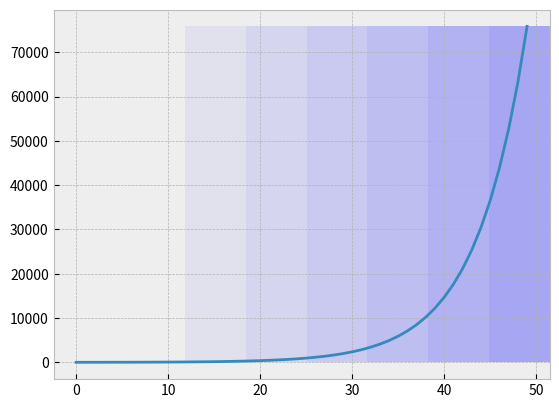

Write the Python code that produced this figure.
import numpy as np
import matplotlib.pyplot as plt
import datetime

plt.style.use('bmh')
alphas = [.05*x for x in range(10)]

now = datetime.datetime.now()
today = 'as of {0}. '.format(now.day) + now.strftime("%B")


def getthelogslope(npa):
    lggda = np.log2(npa)
    # set the infs to zero
    lggda[np.isneginf(lggda)] = 0
    # the slope is the difference
    slopes = lggda[1:] - lggda[:-1]
    # use an average
    avgslopes = .5*(slopes[1:] + slopes[:-1])
    fivedaysavrg = .2*(slopes[:-4] + slopes[1:-3] + slopes[2:-2]
                       + slopes[3:-1] + slopes[4:])
    fdl = fivedaysavrg.tolist()
    # extend with NaN to align with the data in the plots
    nfdl = [np.NaN, np.NaN]
    nfdl.extend(fdl)
    nfdl.extend([np.NaN, np.NaN])
    return slopes, avgslopes, fivedaysavrg


def getxranges(datarray, init=100, factor=3):
    idxl = []
    cmrgn = init
    while datarray[-1] > cmrgn:
        idxl.append((datarray < cmrgn).sum())
        cmrgn = cmrgn*factor
    return idxl


def plotlogslops(pddf, countryl, ncols=3, fignum=100, dpi=100, figfile=None):
    ncnt = len(countryl)
    nrows = np.int(np.ceil(ncnt/ncols))
    cfig = plt.figure(fignum, figsize=(5*ncols, 4*nrows), dpi=dpi)
    for idx, mycountry in enumerate(countryl):
        ax = cfig.add_subplot(nrows, ncols, idx+1)
        mcdtwo = pddf[pddf['Country/Region'] == mycountry]
        # sick of pandas? -- convert the data frame to a numpy array
        gdl = mcdtwo.values.tolist()
        # only the numerical values
        gda = np.array(gdl[0][2:])
        # take the log of them
        for gdll in gdl[1:]:  # sum up if there are more regions per country
            gda = gda + np.array(gdll[2:])

        slopes, tdavrg, fdavrg = getthelogslope(gda)
        ax.plot(slopes[-50:], 'o', label='daily value')
        ax.plot(tdavrg[-50:], 'o', label='two days average')
        ax.plot(fdavrg[-50:], label='five days average')

        ax.set_xlim(xmin=-2.45, xmax=52.45)
        if mycountry == 'China':  # or mycountry == 'Korea, South'):
            ymax, ymin = .3, -.05*.3
        else:
            ymax, ymin = 1.05, -.05
        ax.set_ylim(ymin=ymin, ymax=ymax)

        xranges = getxranges(gda[-50:], init=100, factor=3)
        xranges.append(51)
        lstxmin = 0
        for kk, xrng in enumerate(xranges):
            if xrng == 51:
                xmax = 1
            else:
                xmax = .975*(xrng-1)/50
            plt.axhspan(-.05, ymax, xmin=lstxmin, xmax=xmax, alpha=alphas[kk])
            lstxmin = xmax

        if idx >= (nrows-1)*ncols:
            ax.set_xlabel('the last 50 days')
        if np.mod(idx+1, ncols) == 0:
            ax.set_ylabel('slopes in casualties')
            ax.yaxis.set_label_position("right")

        ax.text(.8, .8, '{0}'.format(gda[-1]), transform=ax.transAxes,
                bbox={'facecolor': 'white', 'alpha': .5})
        ax.set_title(mycountry)
    ax = cfig.add_subplot(nrows, ncols, idx+2)
    ax.plot([1, 50], [1, 0], 'o', label='daily value')
    ax.plot([1, 50], [.9, .1], 'o', label='two days average')
    ax.plot([1, 50], [.95, .05], label='five days average')
    ax.plot(np.NaN, '.', label=today)
    ymax, ymin = 1.05, -.05
    ax.set_ylim(ymin=ymin, ymax=ymax)
    # ax.axis('off')
    ax.legend(loc='center', facecolor='white')
    ax.set_xlabel('the last 50 days')
    ax.set_ylabel('slopes in casualties')
    ax.yaxis.set_label_position("right")
    plt.axhspan(-.05, 1.05, xmin=0.275, xmax=.45, alpha=.05)
    plt.axhspan(-.05, 1.05, xmin=0.45, xmax=.615, alpha=.1)
    plt.axhspan(-.05, 1.05, xmin=0.615, xmax=.8, alpha=.15)
    plt.axhspan(-.05, 1.05, xmin=0.8, xmax=1., alpha=.2)
    bbstl = {'facecolor': 'white', 'alpha': .5}
    ax.text(.7, .8, 'casualties', transform=ax.transAxes,
            bbox=bbstl)
    ax.text(1, 0.02, '<100 \n    cases', bbox=bbstl)
    ax.text(15, 0.07, '>100', bbox=bbstl)
    ax.text(24, 0.07, '>300', bbox=bbstl)
    ax.text(33, 0.07, '>900', bbox=bbstl)
    ax.text(43, 0.07, '>2700', bbox=bbstl)
    ax.set_title('Legend')
    plt.tight_layout()
    if figfile is not None:
        plt.savefig(figfile)
    return cfig


if __name__ == '__main__':
    tstdta = np.array([10*1.2**x for x in range(50)])
    tstdtamax = np.max(tstdta)
    plt.figure()
    plt.plot(tstdta)
    xranges = getxranges(tstdta)
    lstxmin = 0
    for kk, xrng in enumerate(xranges):
        xmax = xrng/(tstdta.size-1)
        print(alphas[kk])
        plt.axhspan(-.05, tstdtamax, xmin=lstxmin, xmax=xmax, alpha=alphas[kk])
        lstxmin = xmax
    plt.show()
